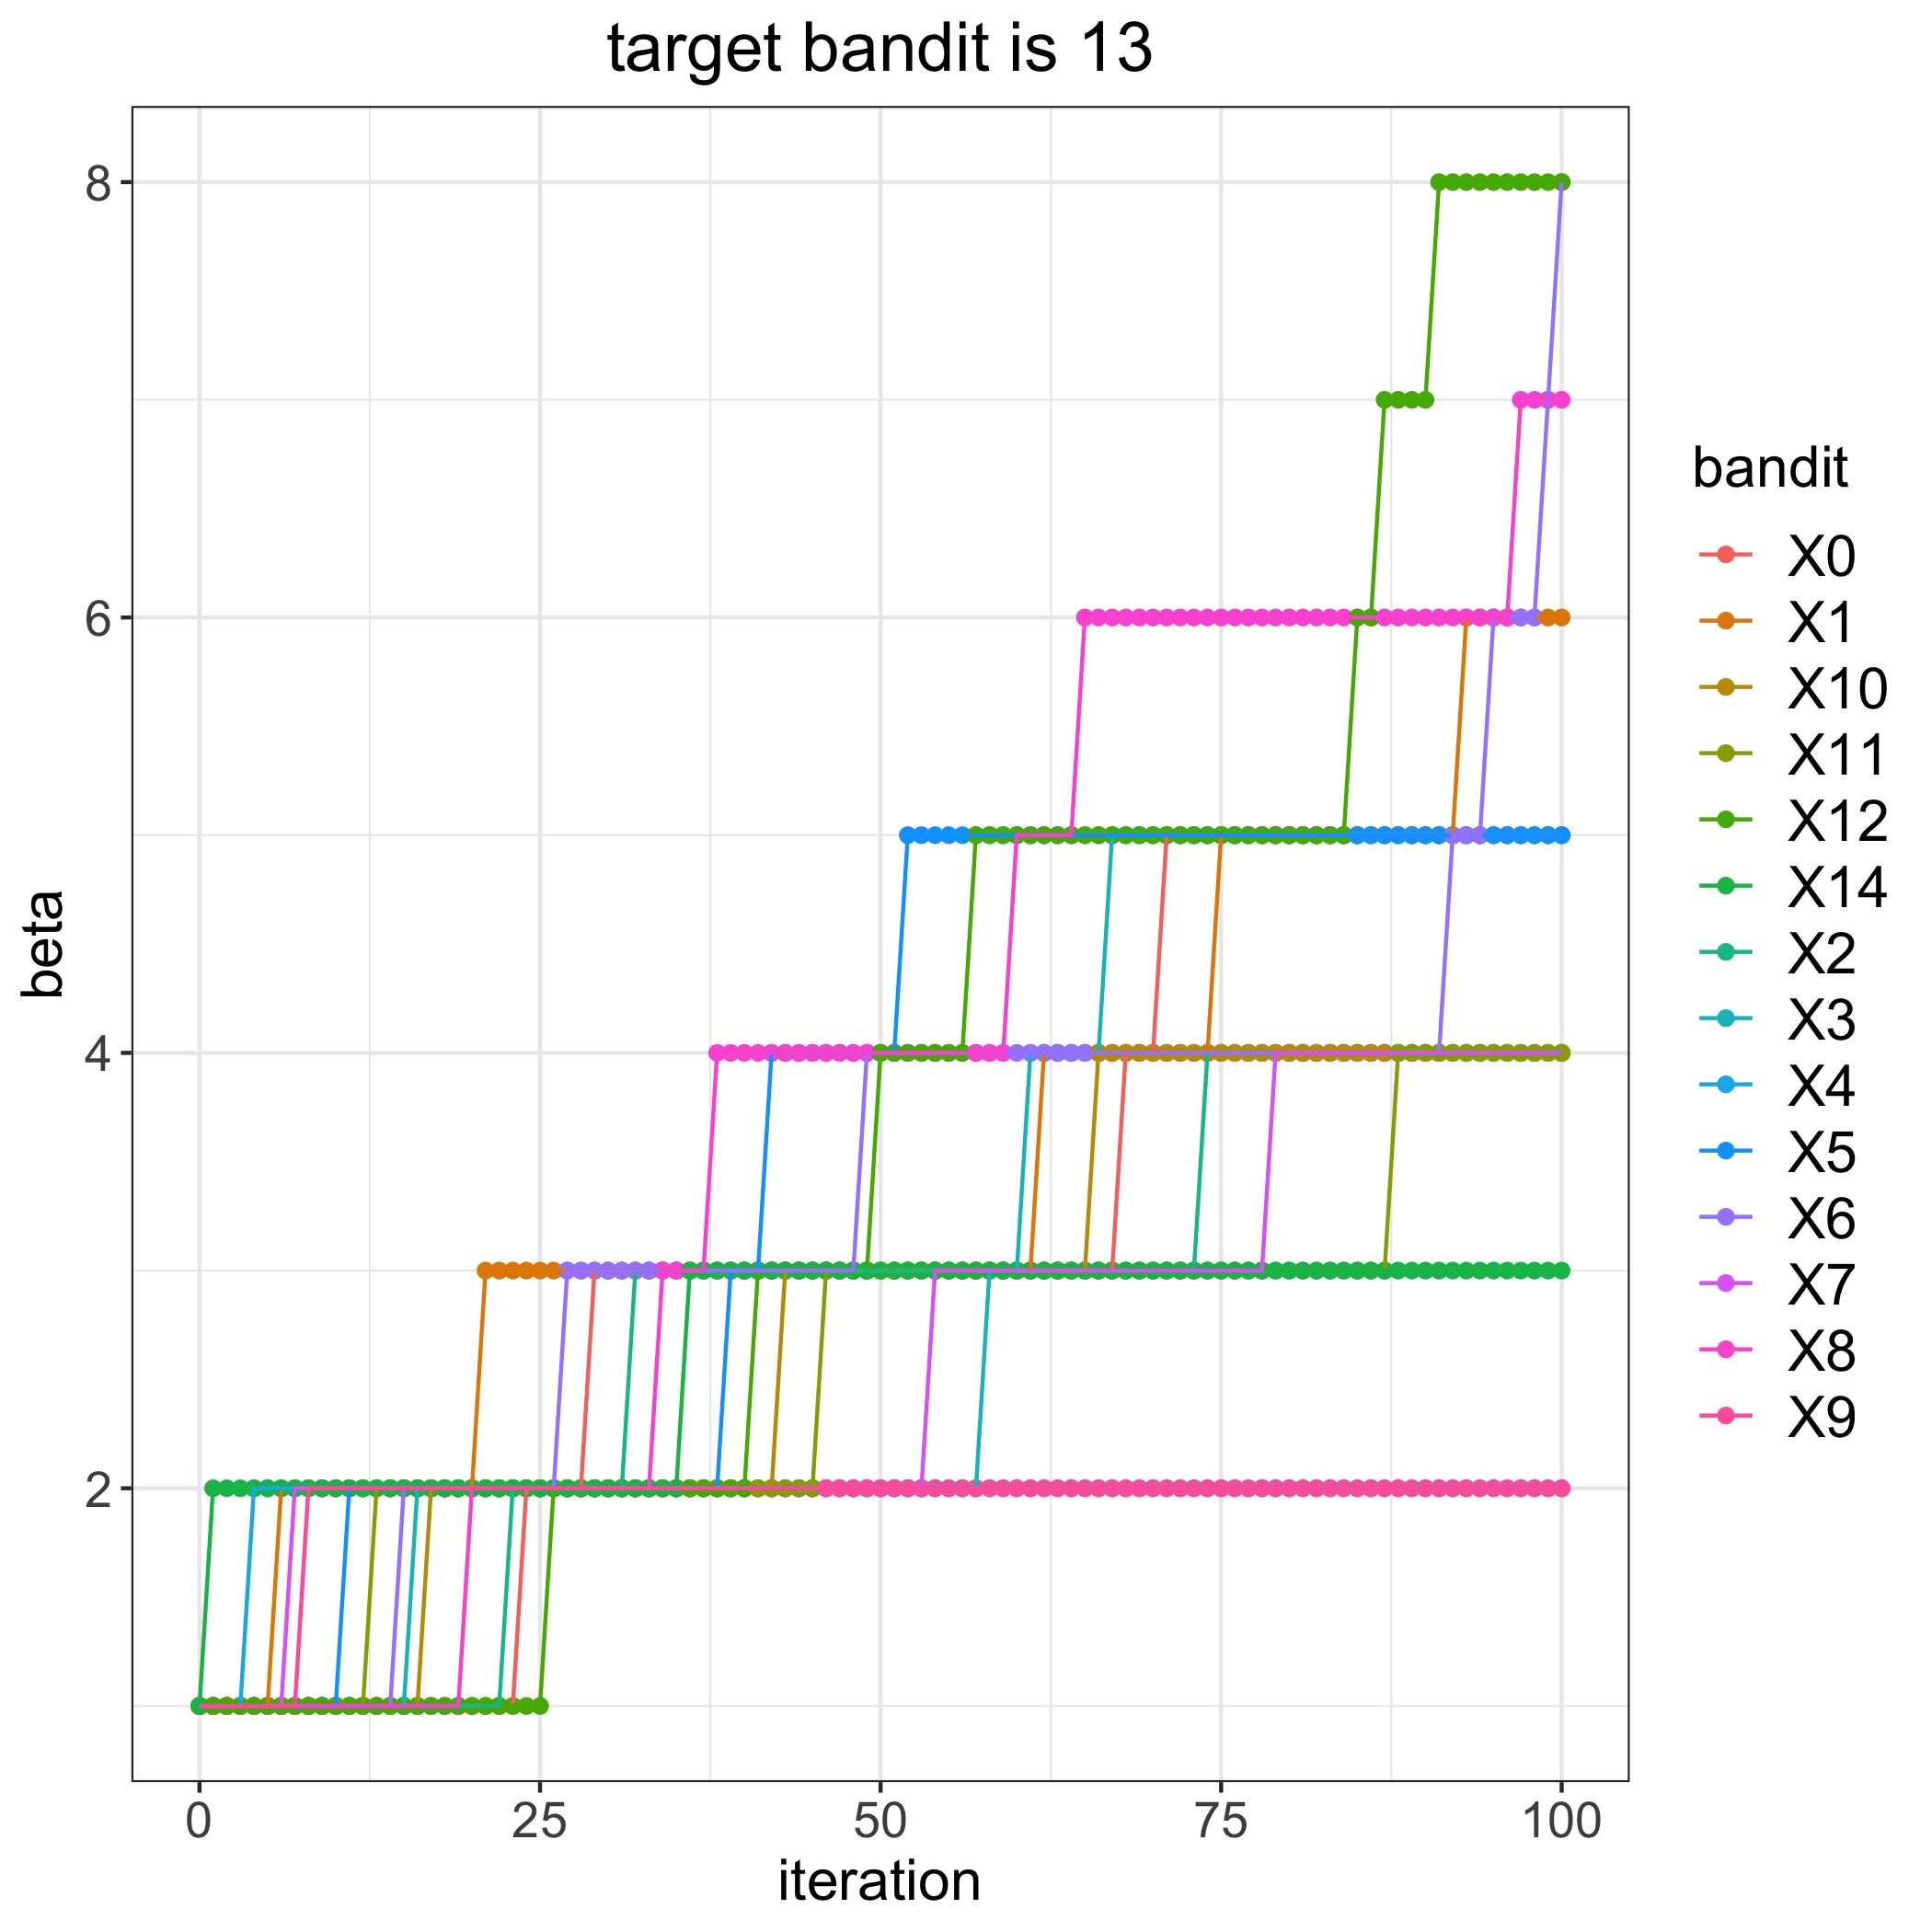

The data file committed next to this chart (first rows):
, 0, 1, 2, 3, 4, 5, 6, 7, 8, 9, 10, 11, 12, 14
0, 1, 1, 1, 1, 1, 1, 1, 1, 1, 1, 1, 1, 1, 1
1, 1, 1, 1, 1, 1, 1, 1, 1, 1, 1, 1, 1, 1, 2
2, 1, 1, 1, 1, 1, 1, 1, 1, 1, 1, 1, 1, 1, 2
3, 1, 1, 1, 1, 1, 1, 1, 1, 1, 1, 1, 1, 1, 2
4, 1, 1, 1, 1, 2, 1, 1, 1, 1, 1, 1, 1, 1, 2
5, 1, 1, 1, 1, 2, 1, 1, 1, 1, 1, 1, 1, 1, 2
6, 1, 2, 1, 1, 2, 1, 1, 1, 1, 1, 1, 1, 1, 2
7, 1, 2, 1, 1, 2, 1, 1, 2, 1, 1, 1, 1, 1, 2
8, 1, 2, 1, 1, 2, 1, 1, 2, 1, 2, 1, 1, 1, 2
9, 1, 2, 1, 1, 2, 1, 1, 2, 1, 2, 1, 1, 1, 2
10, 1, 2, 1, 1, 2, 1, 1, 2, 1, 2, 1, 1, 1, 2
11, 1, 2, 1, 1, 2, 2, 1, 2, 1, 2, 1, 1, 1, 2
12, 1, 2, 1, 1, 2, 2, 1, 2, 1, 2, 1, 1, 1, 2
13, 1, 2, 1, 1, 2, 2, 1, 2, 1, 2, 1, 2, 1, 2
14, 1, 2, 1, 1, 2, 2, 1, 2, 1, 2, 1, 2, 1, 2
15, 1, 2, 1, 1, 2, 2, 2, 2, 1, 2, 1, 2, 1, 2
16, 1, 2, 1, 2, 2, 2, 2, 2, 1, 2, 1, 2, 1, 2
17, 1, 2, 1, 2, 2, 2, 2, 2, 1, 2, 2, 2, 1, 2
18, 1, 2, 1, 2, 2, 2, 2, 2, 1, 2, 2, 2, 1, 2
19, 1, 2, 1, 2, 2, 2, 2, 2, 1, 2, 2, 2, 1, 2
20, 1, 2, 1, 2, 2, 2, 2, 2, 2, 2, 2, 2, 1, 2
21, 1, 3, 1, 2, 2, 2, 2, 2, 2, 2, 2, 2, 1, 2
22, 1, 3, 1, 2, 2, 2, 2, 2, 2, 2, 2, 2, 1, 2
23, 1, 3, 2, 2, 2, 2, 2, 2, 2, 2, 2, 2, 1, 2
24, 2, 3, 2, 2, 2, 2, 2, 2, 2, 2, 2, 2, 1, 2
25, 2, 3, 2, 2, 2, 2, 2, 2, 2, 2, 2, 2, 1, 2
26, 2, 3, 2, 2, 2, 2, 2, 2, 2, 2, 2, 2, 2, 2
27, 2, 3, 2, 2, 2, 2, 3, 2, 2, 2, 2, 2, 2, 2
28, 2, 3, 2, 2, 2, 2, 3, 2, 2, 2, 2, 2, 2, 2
29, 3, 3, 2, 2, 2, 2, 3, 2, 2, 2, 2, 2, 2, 2
30, 3, 3, 2, 2, 2, 2, 3, 2, 2, 2, 2, 2, 2, 2
31, 3, 3, 2, 2, 2, 2, 3, 2, 2, 2, 2, 2, 2, 2
32, 3, 3, 3, 2, 2, 2, 3, 2, 2, 2, 2, 2, 2, 2
33, 3, 3, 3, 2, 2, 2, 3, 2, 2, 2, 2, 2, 2, 2
34, 3, 3, 3, 2, 2, 2, 3, 2, 3, 2, 2, 2, 2, 2
35, 3, 3, 3, 2, 2, 2, 3, 2, 3, 2, 2, 2, 2, 2
36, 3, 3, 3, 2, 2, 2, 3, 2, 3, 2, 2, 2, 2, 3
37, 3, 3, 3, 2, 2, 2, 3, 2, 3, 2, 2, 2, 2, 3
38, 3, 3, 3, 2, 2, 2, 3, 2, 4, 2, 2, 2, 2, 3
39, 3, 3, 3, 2, 2, 3, 3, 2, 4, 2, 2, 2, 2, 3
40, 3, 3, 3, 2, 2, 3, 3, 2, 4, 2, 2, 2, 2, 3
41, 3, 3, 3, 2, 2, 3, 3, 2, 4, 2, 2, 2, 3, 3
42, 3, 3, 3, 2, 2, 4, 3, 2, 4, 2, 2, 2, 3, 3
43, 3, 3, 3, 2, 2, 4, 3, 2, 4, 2, 3, 2, 3, 3
44, 3, 3, 3, 2, 2, 4, 3, 2, 4, 2, 3, 2, 3, 3
45, 3, 3, 3, 2, 2, 4, 3, 2, 4, 2, 3, 2, 3, 3
46, 3, 3, 3, 2, 2, 4, 3, 2, 4, 2, 3, 3, 3, 3
47, 3, 3, 3, 2, 2, 4, 3, 2, 4, 2, 3, 3, 3, 3
48, 3, 3, 3, 2, 2, 4, 3, 2, 4, 2, 3, 3, 3, 3
49, 3, 3, 3, 2, 2, 4, 4, 2, 4, 2, 3, 3, 3, 3
50, 3, 3, 3, 2, 2, 4, 4, 2, 4, 2, 3, 3, 4, 3
51, 3, 3, 3, 2, 2, 4, 4, 2, 4, 2, 3, 3, 4, 3
52, 3, 3, 3, 2, 2, 5, 4, 2, 4, 2, 3, 3, 4, 3
53, 3, 3, 3, 2, 2, 5, 4, 2, 4, 2, 3, 3, 4, 3
54, 3, 3, 3, 2, 2, 5, 4, 3, 4, 2, 3, 3, 4, 3
55, 3, 3, 3, 2, 2, 5, 4, 3, 4, 2, 3, 3, 4, 3
56, 3, 3, 3, 2, 2, 5, 4, 3, 4, 2, 3, 3, 4, 3
57, 3, 3, 3, 2, 2, 5, 4, 3, 4, 2, 3, 3, 5, 3
58, 3, 3, 3, 3, 2, 5, 4, 3, 4, 2, 3, 3, 5, 3
59, 3, 3, 3, 3, 2, 5, 4, 3, 4, 2, 3, 3, 5, 3
... 41 more rows
